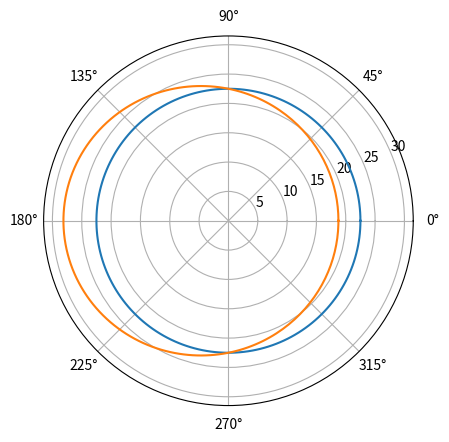

Python code for this plot:
import numpy as np
import matplotlib.pyplot as pl


# Orbit Equation Plotter; polar projection
def orbit_equation_r(h, mu, e, theta):
    A = h**2 / mu
    B = 1 + e * np.cos(theta)
    return A / B


theta_array = np.linspace(0, 2 * np.pi, 200)
r_array = [orbit_equation_r(30, 40, 0, theta) for theta in theta_array]
r_array_1 = [orbit_equation_r(30, 40, 0.2, theta) for theta in theta_array]

fig, ax = pl.subplots(subplot_kw={"projection": "polar"})
ax.plot(theta_array, r_array)
ax.plot(theta_array, r_array_1)
ax.set_rmax(1.4 * max((r_array)))
pl.show()
